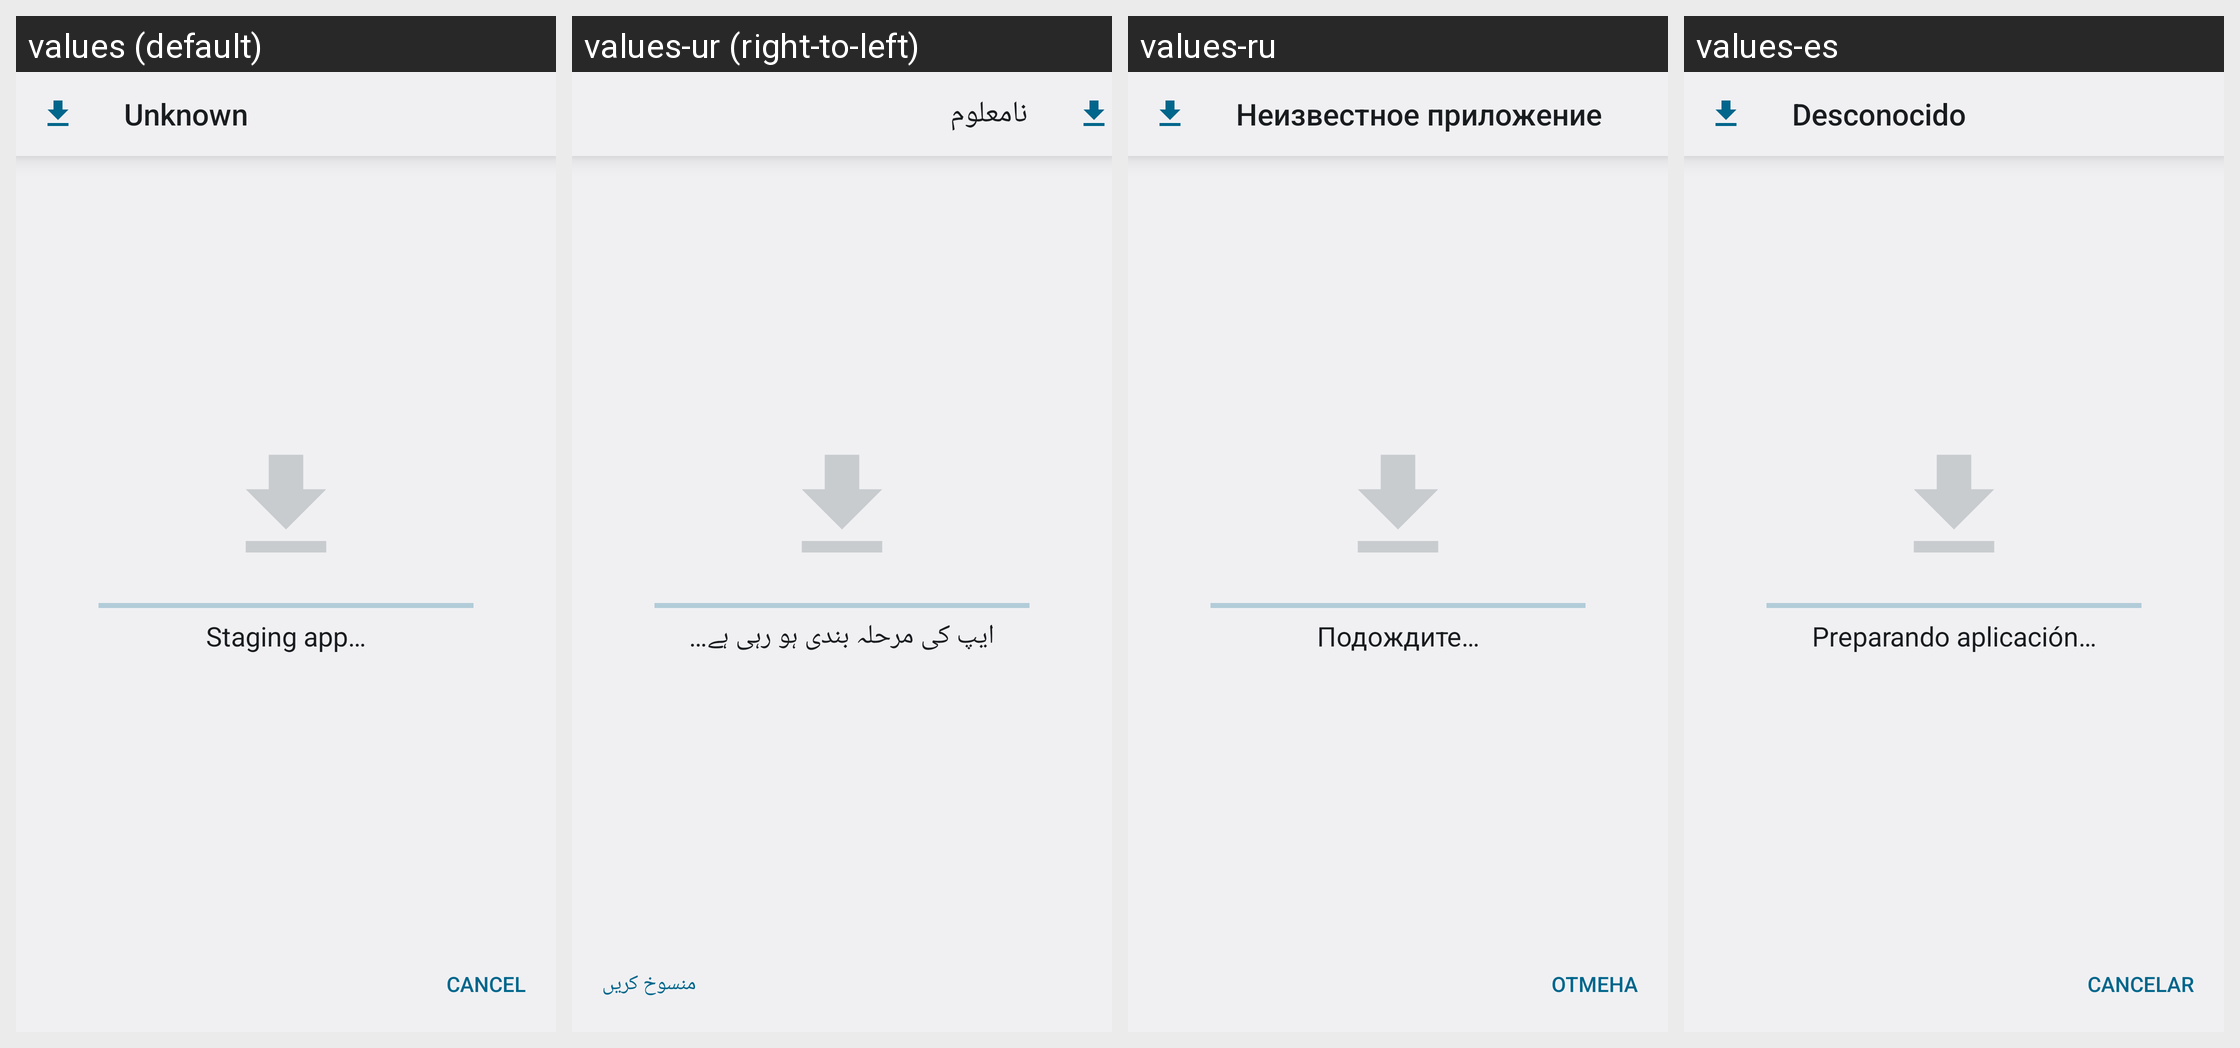

Locale-by-locale string values for the Android screen shown in this grid:
Android screen res/layout/install_staging.xml rendered under 4 locales, left to right: values (default), values-ur (right-to-left), values-ru, values-es. Device: Nexus 5 (rendered at 1080×1920; each locale shown at half size, 540×960, under a caption strip naming it); theme DialogWhenLarge.
Other locales in the repository, not shown: values-af, values-am, values-ar, values-az, values-be, values-bg, values-bn, values-bs, values-ca, values-cs, values-da, values-de, values-el, values-en-rGB, values-es-rUS, values-et, values-eu, values-fa, values-fi, values-fr, values-fr-rCA, values-gl, values-gu, values-hi, values-hr, values-hu, values-hy, values-in, values-is, values-it, values-iw, values-ja, values-ka, values-kk, values-km, values-kn, values-ko, values-ky, values-lo, values-lt, values-lv, values-mk, values-ml, values-mn, values-mr, values-ms, values-my, values-nb, values-ne, values-nl, values-pa, values-pl, values-pt, values-pt-rBR, values-pt-rPT, values-ro, values-si, values-sk, values-sl, values-sq, values-sr, values-sv, values-sw, values-ta, values-te, values-th, values-tl, values-tr, values-uk, values-uz, values-vi, values-zh-rCN, values-zh-rHK, values-zh-rTW, values-zu.
Strings drawn on this screen, with the default value and each locale's value (text and hints the layout hard-codes, and strings that could not be matched under every locale, appear in the picture but are not listed):

app_name_unknown
  values: Unknown
  values-ur: نامعلوم
  values-ru: Неизвестное приложение
  values-es: Desconocido

message_staging
  values: Staging app…
  values-ur: ایپ کی مرحلہ بندی ہو رہی ہے…
  values-ru: Подождите…
  values-es: Preparando aplicación…

cancel
  values: Cancel
  values-ur: منسوخ کریں
  values-ru: Отмена
  values-es: Cancelar
